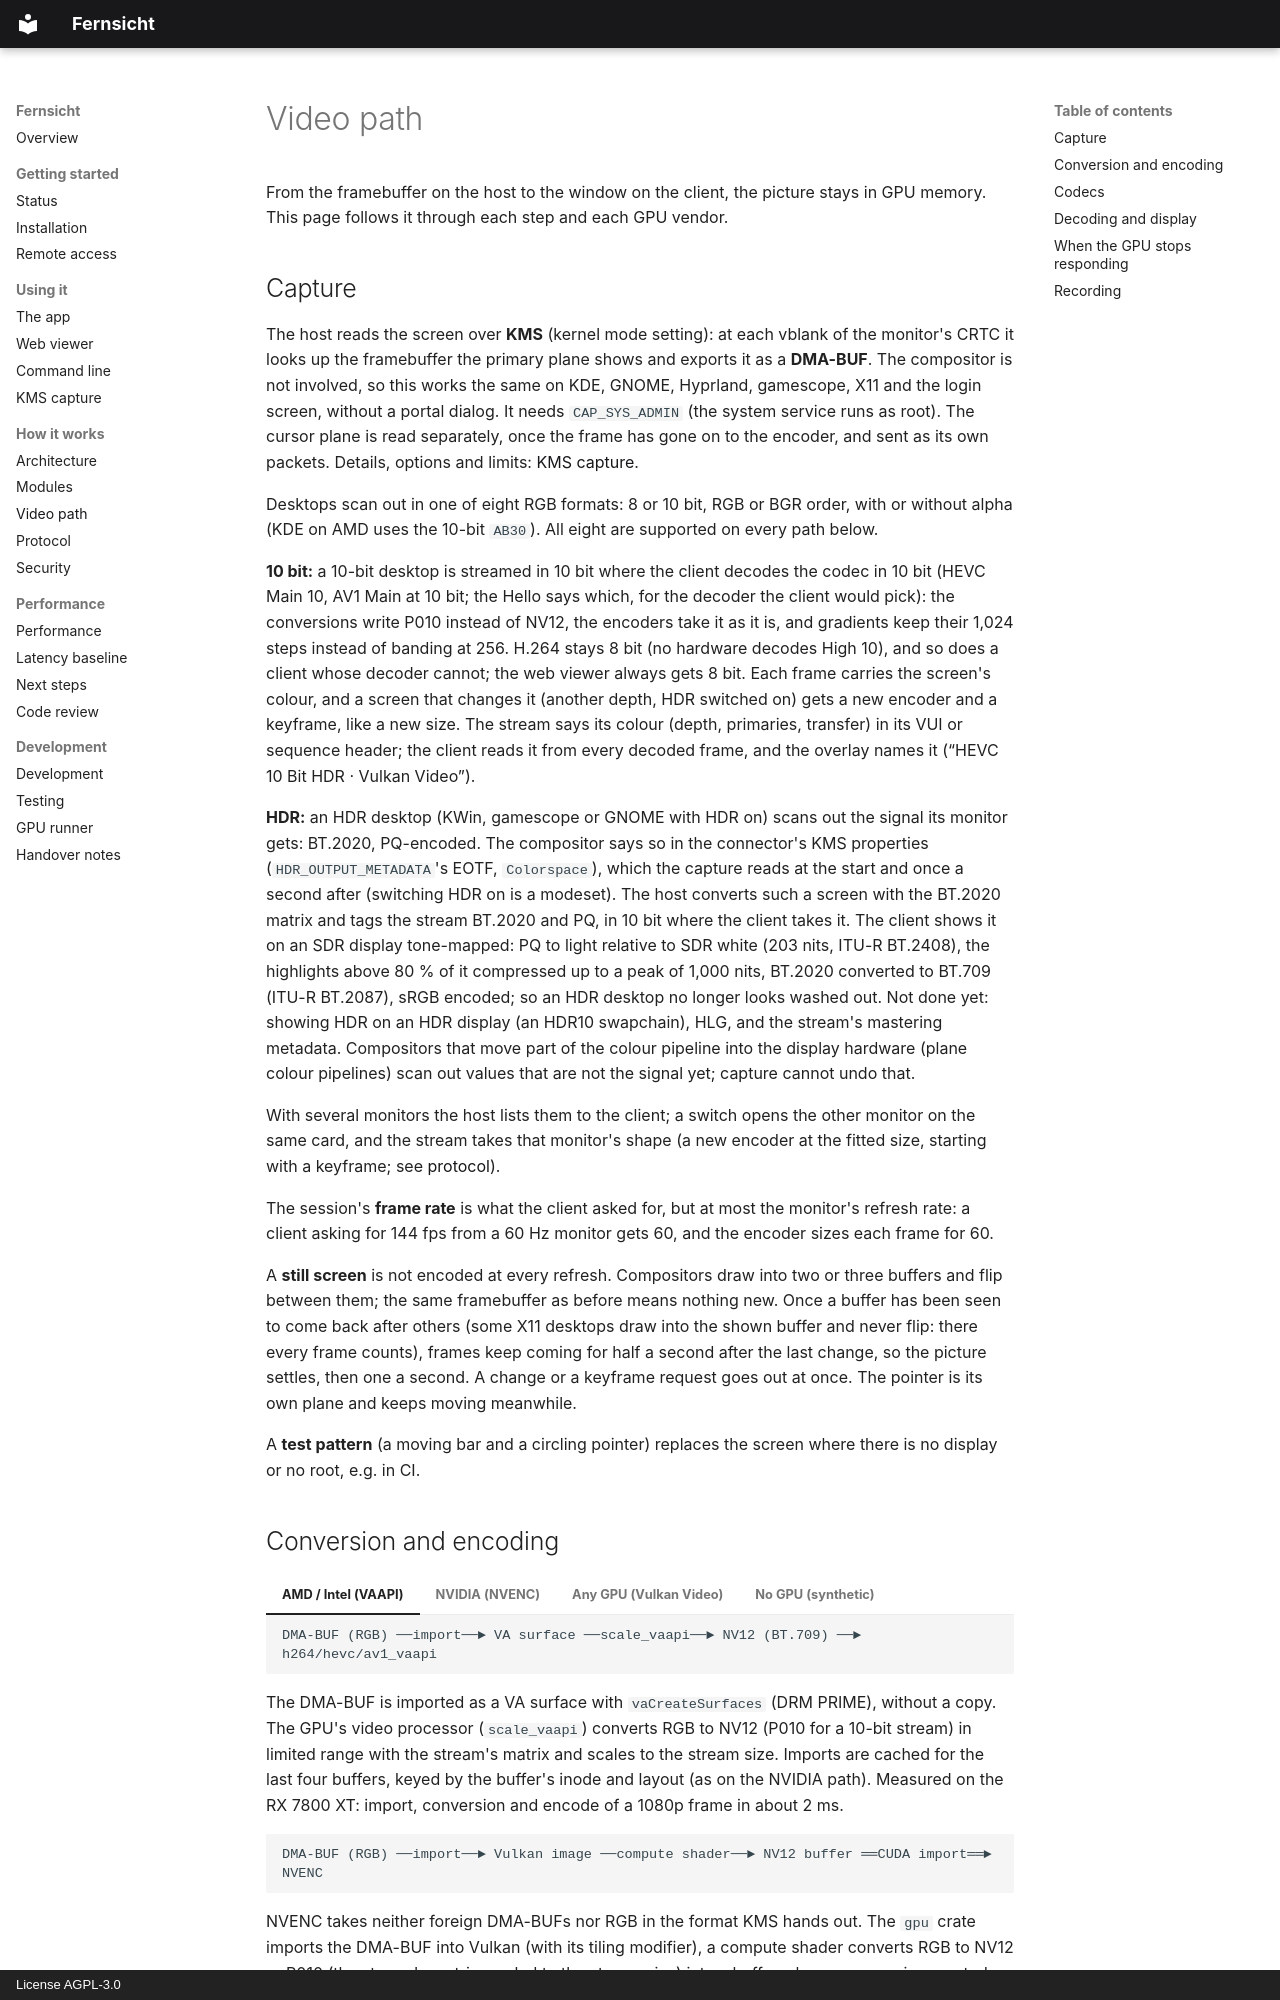

repository: firsttris/fernsicht · page: video.html · generator: mkdocs · copyright: License AGPL-3.0

# Video path

From the framebuffer on the host to the window on the client, the picture stays in GPU memory. This
page follows it through each step and each GPU vendor.

## Capture

The host reads the screen over **KMS** (kernel mode setting): at each vblank of the monitor's CRTC it
looks up the framebuffer the primary plane shows and exports it as a **DMA-BUF**. The compositor is
not involved, so this works the same on KDE, GNOME, Hyprland, gamescope, X11 and the login screen,
without a portal dialog. It needs `CAP_SYS_ADMIN` (the system service runs as root). The cursor plane
is read separately, once the frame has gone on to the encoder, and sent as its own packets. Details,
options and limits: [KMS capture](kms-capture.md).

Desktops scan out in one of eight RGB formats: 8 or 10 bit, RGB or BGR order, with or without alpha
(KDE on AMD uses the 10-bit `AB30`). All eight are supported on every path below.

**10 bit:** a 10-bit desktop is streamed in 10 bit where the client decodes the codec in 10 bit
(HEVC Main 10, AV1 Main at 10 bit; the Hello says which, for the decoder the client would pick):
the conversions write P010 instead of NV12, the encoders take it as it is, and gradients keep
their 1,024 steps instead of banding at 256. H.264 stays 8 bit (no hardware decodes High 10), and so
does a client whose decoder cannot; the web viewer always gets 8 bit. Each frame carries the
screen's colour, and a screen that changes it (another depth, HDR switched on) gets a new encoder
and a keyframe, like a new size. The stream says its colour (depth, primaries, transfer) in its
VUI or sequence header; the client reads it from every decoded frame, and the overlay names it
(“HEVC 10 Bit HDR · Vulkan Video”).

**HDR:** an HDR desktop (KWin, gamescope or GNOME with HDR on) scans out the signal its monitor
gets: BT.2020, PQ-encoded. The compositor says so in the connector's KMS properties
(`HDR_OUTPUT_METADATA`'s EOTF, `Colorspace`), which the capture reads at the start and once a
second after (switching HDR on is a modeset). The host converts such a screen with the BT.2020
matrix and tags the stream BT.2020 and PQ, in 10 bit where the client takes it. The client shows
it on an SDR display tone-mapped: PQ to light relative to SDR white (203 nits, ITU-R BT.2408), the
highlights above 80 % of it compressed up to a peak of 1,000 nits, BT.2020 converted to BT.709
(ITU-R BT.2087), sRGB encoded; so an HDR desktop no longer looks washed out. Not done yet: showing
HDR on an HDR display (an HDR10 swapchain), HLG, and the stream's mastering metadata. Compositors
that move part of the colour pipeline into the display hardware (plane colour pipelines) scan out
values that are not the signal yet; capture cannot undo that.

With several monitors the host lists them to the client; a switch opens the other monitor on the same
card, and the stream takes that monitor's shape (a new encoder at the fitted size, starting with a
keyframe; see [protocol](protocol.md#monitors)).

The session's **frame rate** is what the client asked for, but at most the monitor's refresh rate:
a client asking for 144 fps from a 60 Hz monitor gets 60, and the encoder sizes each frame for 60.

A **still screen** is not encoded at every refresh. Compositors draw into two or three buffers and
flip between them; the same framebuffer as before means nothing new. Once a buffer has been seen to
come back after others (some X11 desktops draw into the shown buffer and never flip: there every
frame counts), frames keep coming for half a second after the last change, so the picture settles,
then one a second. A change or a keyframe request goes out at once. The pointer is its own plane
and keeps moving meanwhile.

A **test pattern** (a moving bar and a circling pointer) replaces the screen where there is no
display or no root, e.g. in CI.
